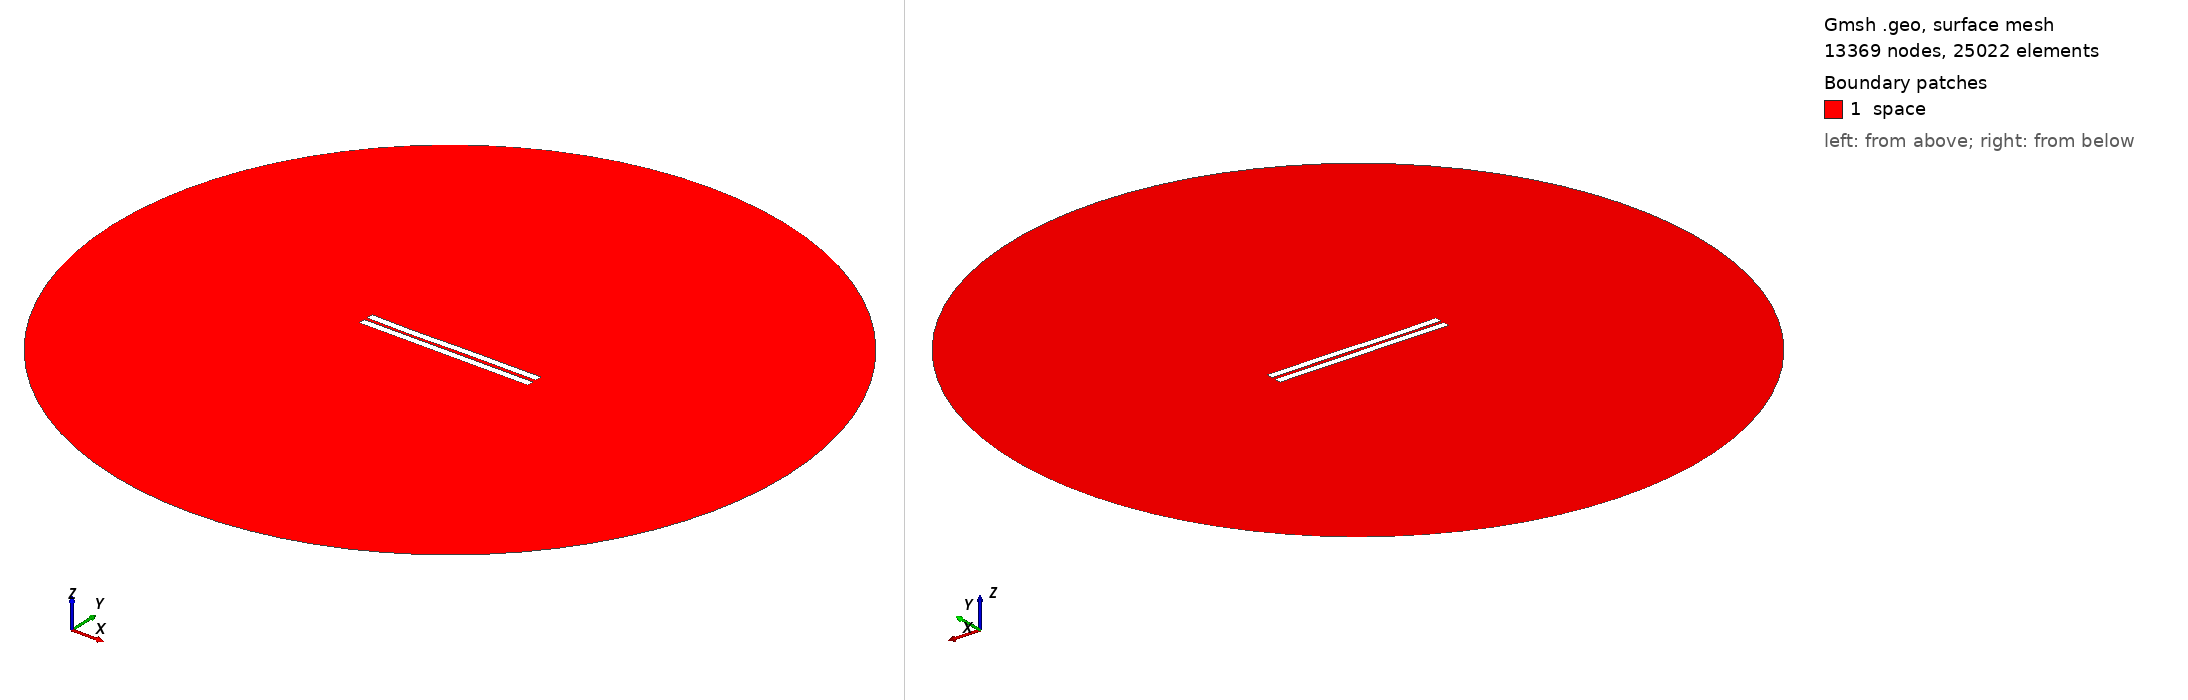

Gmsh geometry script, surface-meshed: 13369 nodes, 25022 surface elements. Boundary patches (legend numbers): 1 space. Left view from above one corner, right view from below the opposite corner. Legend entries are the model's physical surfaces. The drawing asked Gmsh for element sizes between 1% and 20% of the model's largest extent; the script's own settings can give other sizes.

=== 1652.geo (drawn) ===
//---------------------------------------
// Geometry kernel
//---------------------------------------

SetFactory("OpenCASCADE");



//---------------------------------------
// Parameters of the geometry
//---------------------------------------

// Overetch of the upper plate
overetch = 0.0;

// Distance between the plates
distance = 2.0;

// Discretization over the x axis (for the deformation)
nx = 50; 

// Length of the plate
L = 100 - overetch; 

// Number of modes
n = 4; 

// 1st mode coefficient
coeff(1) = 0.07499999999999998;
beta(1) = 0.596864 * 3.1415926535 / L;

// 2nd mode coefficient
coeff(2) = -0.075;
beta(2) = 1.49418 * 3.1415926535 / L;

// 3rd mode coefficient
coeff(3) = -0.15;
beta(3) = 2.50025 * 3.1415926535 / L;

// 4th mode coefficient
coeff(4) = -0.075;
beta(4) = 3.49999 * 3.1415926535 / L;



//---------------------------------------
// Upper plate (deformed rectangle)
//---------------------------------------

// Coordiantes of the upper plate
xmin = -50;
xmax = 50 - overetch;

// Height of the upper plate
yheight = 4 - 2 * overetch;

// Indexes of the points
UpperID[] = {};
LowerID[] = {};
LeftID[] = {};
RightID[] = {};

// Point index
p = 1;

// Horizontal edges
For i In {1:nx}
    x = xmin + (i-1)*(xmax - xmin)/(nx-1);

    y_bottom = distance / 2 + overetch;
    For j In {1:n}
        C = (Cosh(beta(j)*L) + Cos(beta(j)*L)) / (Sinh(beta(j)*L) + Sin(beta(j)*L));
        y_bottom  = y_bottom + coeff(j) * (Cosh(beta(j)*(x+50)) - Cos(beta(j)*(x+50)) - C * (Sinh(beta(j)*(x+50)) - Sin(beta(j)*(x+50))));
    EndFor

    y_top = y_bottom + yheight;

    Point(p) = {x, y_top, 0, 1.0};
    UpperID[i] = p;
    p = p + 1;

    Point(p) = {x, y_bottom, 0, 1.0};
    LowerID[i] = p;
    p = p + 1;
EndFor

// Create point lists
UpperPts[] = {}; LowerPts[] = {};
For i In {1:nx}
  UpperPts[] += {UpperID[i]};
  LowerPts[] += {LowerID[i]};
EndFor

// Build splines
Spline(1) = {UpperPts[]};
Spline(2) = {LowerPts[]};
Line(3) = {LowerPts[nx-1], UpperPts[nx-1]};
Line(4) = {LowerPts[0], UpperPts[0]};

// Build the plane surface
Curve Loop(1) = {2, 3, -1, -4};
Plane Surface(1) = {1};



//---------------------------------------
// Lower plate (rectangle)
//---------------------------------------

// Vertices
Point(1001) = {-50, -1, 0, 1.0};
Point(1002) = { 50, -1, 0, 1.0};
Point(1003) = { 50,  -5, 0, 1.0};
Point(1004) = {-50,  -5, 0, 1.0};

// Edges
Line(5) = {1001, 1002};
Line(6) = {1002, 1003};
Line(7) = {1003, 1004};
Line(8) = {1004, 1001};

// Plane surface
Line Loop(2) = {5, 6, 7, 8};
Plane Surface(2) = {2}; 



//---------------------------------------
// Outer (fictious) boundary
//---------------------------------------

// Points
Point(1005) = {0, 0, 0};       // Center
Point(1006) = {200, 0, 0};     // Start point
Point(1007) = {0, 200, 0};     // 90 degrees
Point(1008) = {-200, 0, 0};    // 180 degrees
Point(1009) = {0, -200, 0};    // 270 degrees

// Circle arcs (each needs start, center, end)
Circle(9) = {1006, 1005, 1007};
Circle(10) = {1007, 1005, 1008};
Circle(11) = {1008, 1005, 1009};
Circle(12) = {1009, 1005, 1006};

// Plane surface for the entire domain
Curve Loop(3) = {9, 10, 11, 12};
Surface(3) = {3};

// Subtract the plates from the whole domain to obtain the actual domain where we want to solve the equations
BooleanDifference{ Surface{3}; Delete; }{ Surface{1}; Surface{2}; Delete; }




//---------------------------------------
// Transfinite Lines/Curves
//---------------------------------------

// Set the number of points on the boundaries
r = 7;

// Plates
Transfinite Curve {1, 2} = 50*r Using Progression 1;
Transfinite Curve {3, 4} = 2*r Using Progression 1;
Transfinite Line {5, 7} = 50*r Using Progression 1;
Transfinite Line {6, 8} = 2*r Using Progression 1;

// Outer boundary
Transfinite Line {9, 10, 11, 12} = 20 Using Progression 1;



//---------------------------------------
// Physical groups
//---------------------------------------                

// Physical curves (boundaries)
Physical Line("force_segment", 10) = {2};
Physical Line("upper_plate", 11) = {1, 3, 4};
Physical Line("lower_plate", 12) = {5, 6, 7, 8};
Physical Line("boundary", 20) = {9, 10, 11, 12};

// Physical Surfaces
Physical Surface("space", 30) = {3};



//---------------------------------------
// 6. Generate the Mesh
//---------------------------------------

// 2D mesh generation
Mesh 2;
